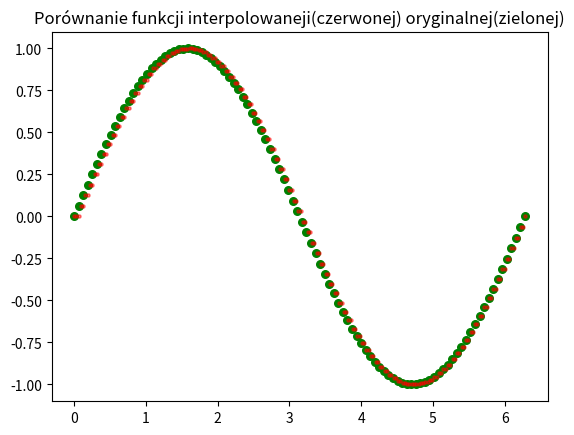

Recreate this plot in Python.
import numpy as np
import matplotlib.pyplot as plt

def fun1(x):
    return np.sin(x)
def fun2(x):
    return np.sin(1 / x)
def fun3(x):
    return np.sign(np.sin(8 * x))

def h1(x,w,x0):
    return np.where( (0 <= (x - x0) ) & ( (x - x0) < w ),1,0)
def h2(x,w,x0):
    return np.where(( (x - x0) >= w * (-0.5) ) & ( (x - x0) < w * (0.5) ),1,0)
def h3(x,w,x0):
    return (np.where((-w < (x - x0)) & ((x - x0) < 0), np.abs(x-x0), 0) + np.where((0 < (x - x0)) & ((x - x0) < w), 1 - np.abs(x-x0), 0))

x = np.linspace(0, 2 * np.pi, 100) # tworzenie punktów x dla funkcji
y = fun1(x) # wybór funkcji do interpolacji
w = 2 * np.pi / 100 # odległość pomiędzy punktami w funkcji
n = 2 # ile razy więcej punktów ma mieć funkcja interpolowana
xai = np.linspace (0, 2 * np.pi, 100 * n) #tworzenie punktów x dla funkcji zinterpolowanej
all_kernels = [] # zbiór wszystkich kerneli

for i in range(len(x)):
    x_ = x[i]
    y_ = y[i]
    kernel = y_*h1(xai, w, x_)
    all_kernels.append(kernel)
all_kernels = np.asarray(all_kernels)
interpolated = all_kernels.sum(axis=0)

plt.scatter(x,y,label='Oryginalna funkcja', color='green', s=30)
plt.scatter(xai, interpolated, label='Interpolowana funkcja', color='red', s=5, alpha=0.5)
plt.title('Porównanie funkcji interpolowaneji(czerwonej) oryginalnej(zielonej)')
plt.show()

#kryterium MSE
MSE=0
for i, xi in enumerate(xai):
    MSE+=pow(fun1(xi)-interpolated[i],2)
print(MSE/len(xai))